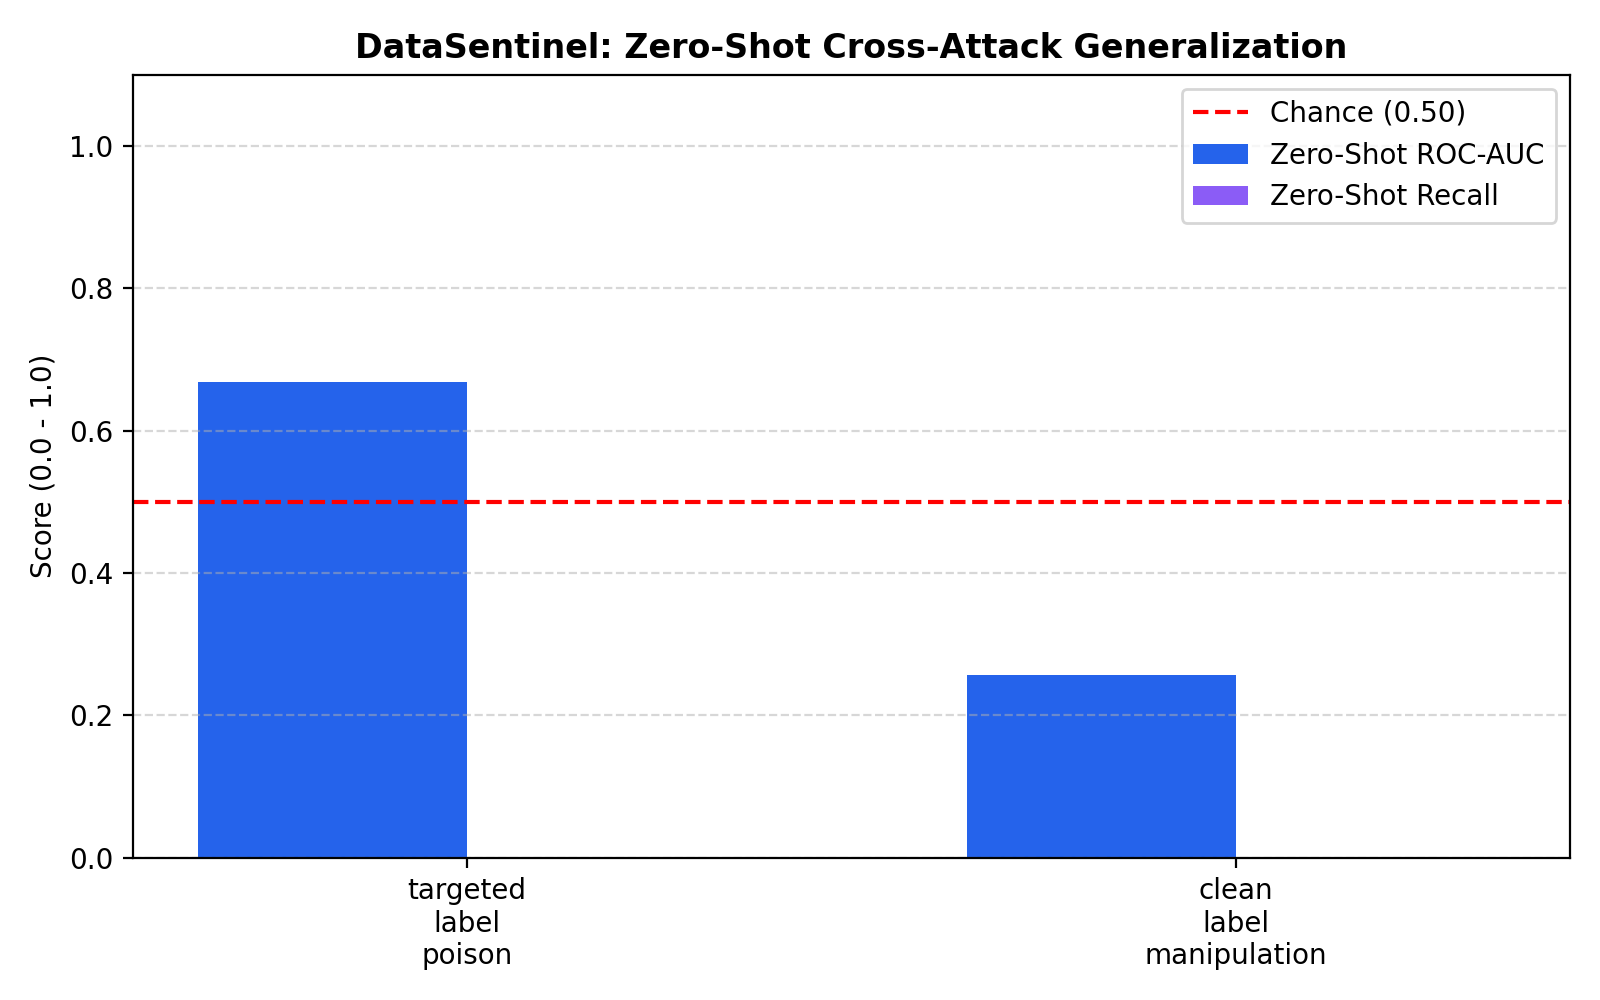

The table this chart was drawn from, first rows:
target_attack, source_mixture, calibrated_threshold, zero_shot_roc_auc, zero_shot_pr_auc, zero_shot_recall_pct, zero_shot_precision_pct, zero_shot_f1, zero_shot_fpr_pct, quarantine_recall_pct, quarantine_precision_pct
targeted_label_poison, random_label_flip+feature_perturbation+d…, 0.9, 0.6677, 0.0507, 0.0, 0.0, 0.0, 5.58, 2.78, 3.33
clean_label_manipulation, random_label_flip+feature_perturbation+d…, 0.9, 0.2573, 0.0343, 0.0, 0.0, 0.0, 5.26, 1.67, 4.35
